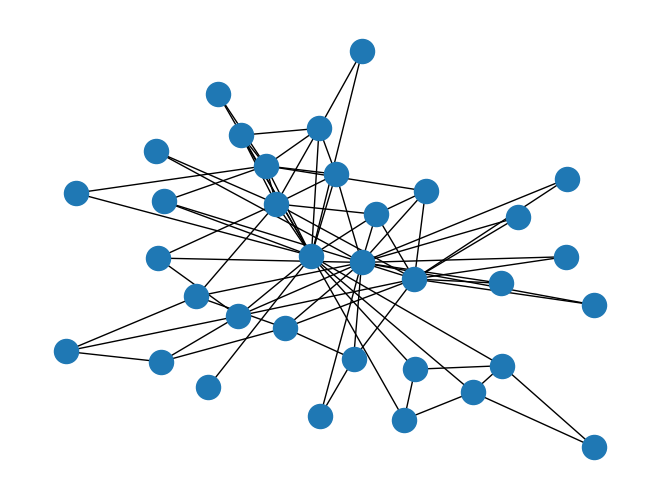
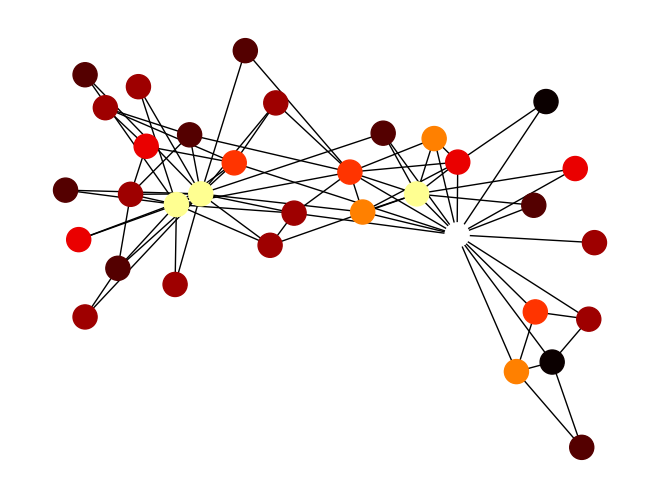

Source code (Python) for these figures, in order:

import numpy as np
import matplotlib.pyplot as plt
import networkx as nx


graph = nx.karate_club_graph()

nx.draw(graph)
plt.show()

A = nx.adjacency_matrix(graph).toarray()

N = len(A)

PI = np.ones((N, N))
PI /= np.sum(PI, axis=1)

j = np.random.randint(N)

heatmap = np.zeros(N)

alpha = 0.5


for t in range(100):
    """
    p(i, t) - probability that the walker occupies node i at time t

    PI[i, j]:
        - transition matrix of probabilities moving from node j to node i as time t
        - columns must sum to 1
    """
    p = PI @ PI[:, j]

    while j == (i := np.random.choice(range(N), p=p)):
        continue
    heatmap[i] += 1

    print(f"{j} -> {i}")

    div = 0
    for l in range(N):
        div += A[l, j] * np.exp(alpha * p[l])

    for k in range(N):
        PI[k, j] = (A[k, j] * np.exp(alpha * p[k])) / div

    j = i


print(heatmap)

nx.draw(graph, node_color=heatmap, cmap='hot')
plt.show()
